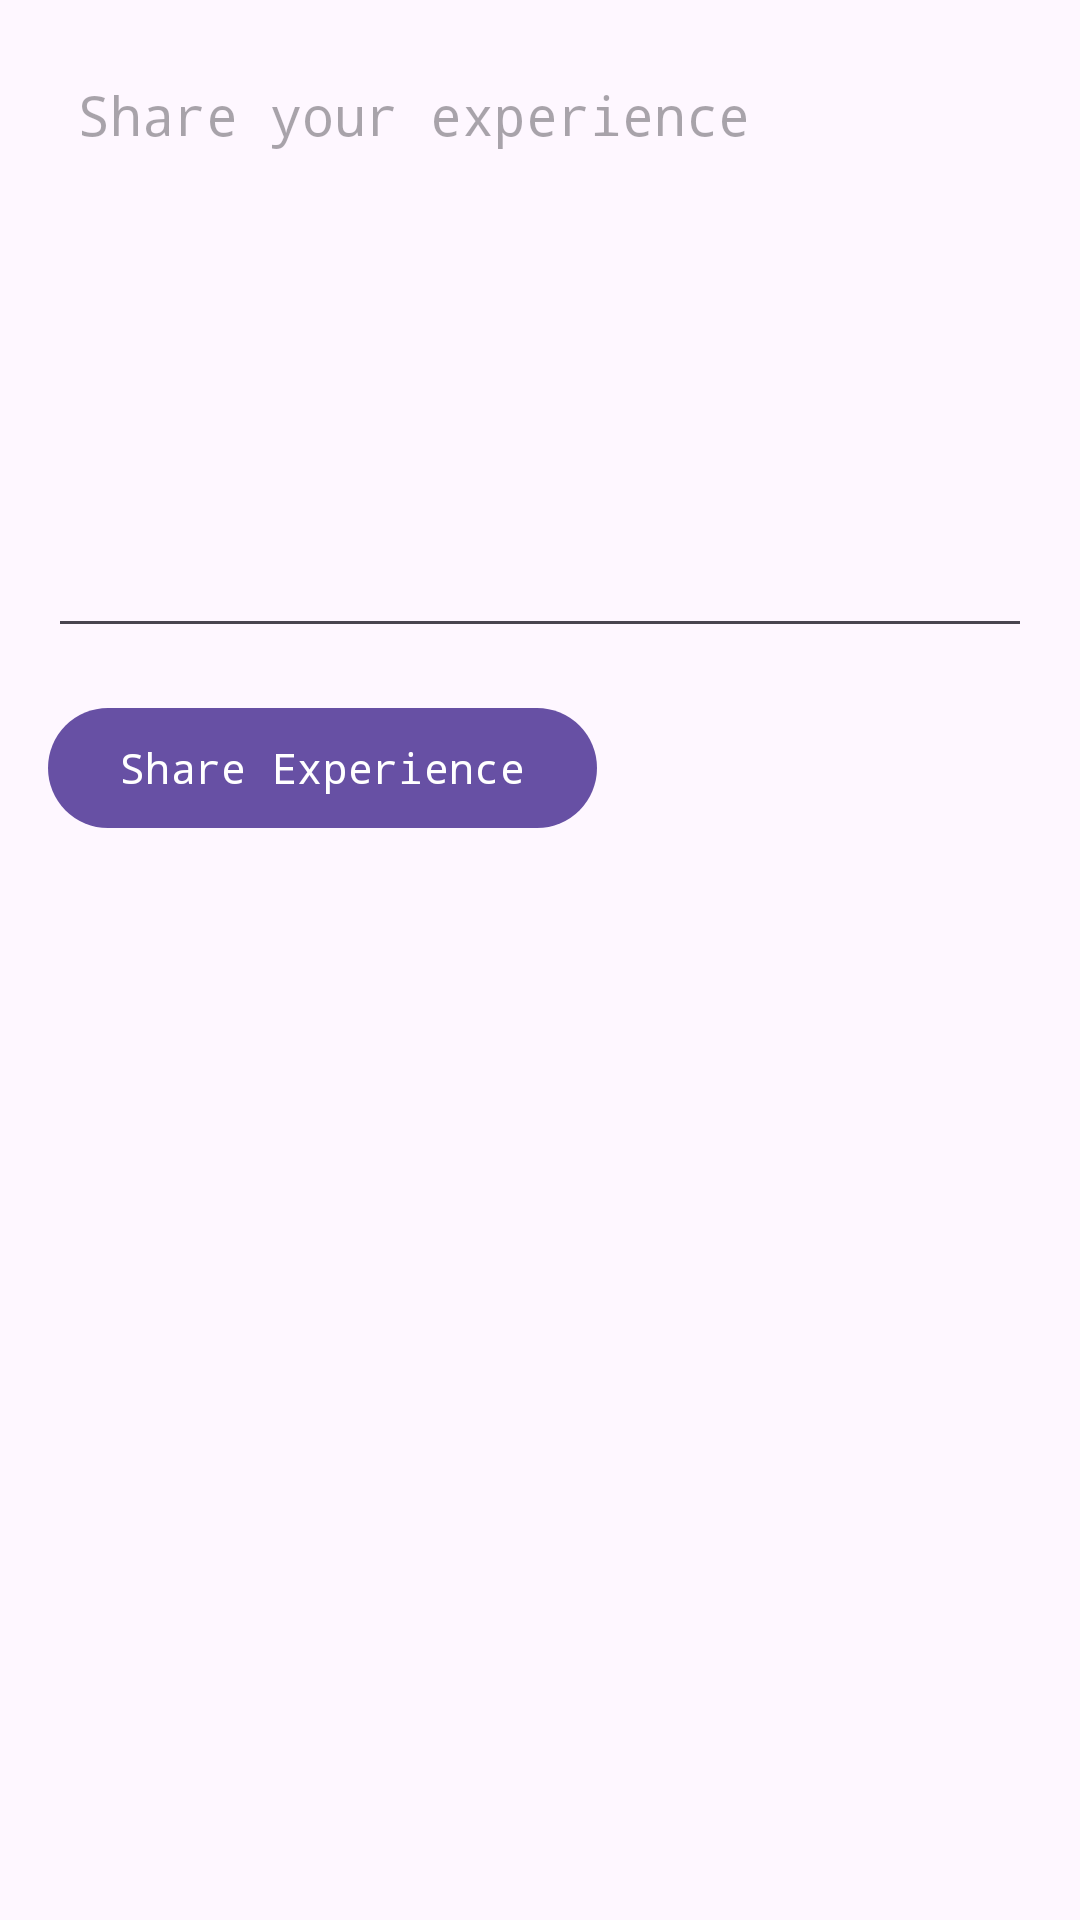

The Android layout XML behind this screen, and the referenced resources:
<!-- AndroidManifest.xml: activity theme Theme.WorkAbility -->
<!-- res/layout/activity_community_support.xml -->
<?xml version="1.0" encoding="utf-8"?>
<LinearLayout xmlns:android="http://schemas.android.com/apk/res/android"
    android:layout_width="match_parent"
    android:layout_height="match_parent"
    android:orientation="vertical"
    android:padding="16dp">

    <EditText
        android:id="@+id/experienceEditText"
        android:layout_width="match_parent"
        android:layout_height="wrap_content"
        android:hint="Share your experience"
        android:inputType="textMultiLine"
        android:minHeight="200dp"
        android:fontFamily="monospace"
        android:gravity="top|start"
        android:padding="10dp" />

    <Button
        android:id="@+id/shareButton"
        android:layout_width="wrap_content"
        android:layout_height="wrap_content"
        android:text="Share Experience"
        android:fontFamily="monospace"
        android:layout_marginTop="16dp" />

    <TextView
        android:id="@+id/errorTextView"
        android:layout_width="wrap_content"
        android:layout_height="wrap_content"
        android:textColor="#FF0000"
        android:visibility="gone"
        android:fontFamily="monospace"
        android:layout_marginTop="8dp" />

    <androidx.recyclerview.widget.RecyclerView
        android:id="@+id/experiencesRecyclerView"
        android:layout_width="match_parent"
        android:layout_height="0dp"
        android:layout_weight="1" />
</LinearLayout>
<!-- resources referenced by this layout -->
<resources>
  <style name="Theme.WorkAbility" parent="Base.Theme.WorkAbility" />
  <style name="Base.Theme.WorkAbility" parent="Theme.Material3.DayNight.NoActionBar">
          
          
      </style>
</resources>
